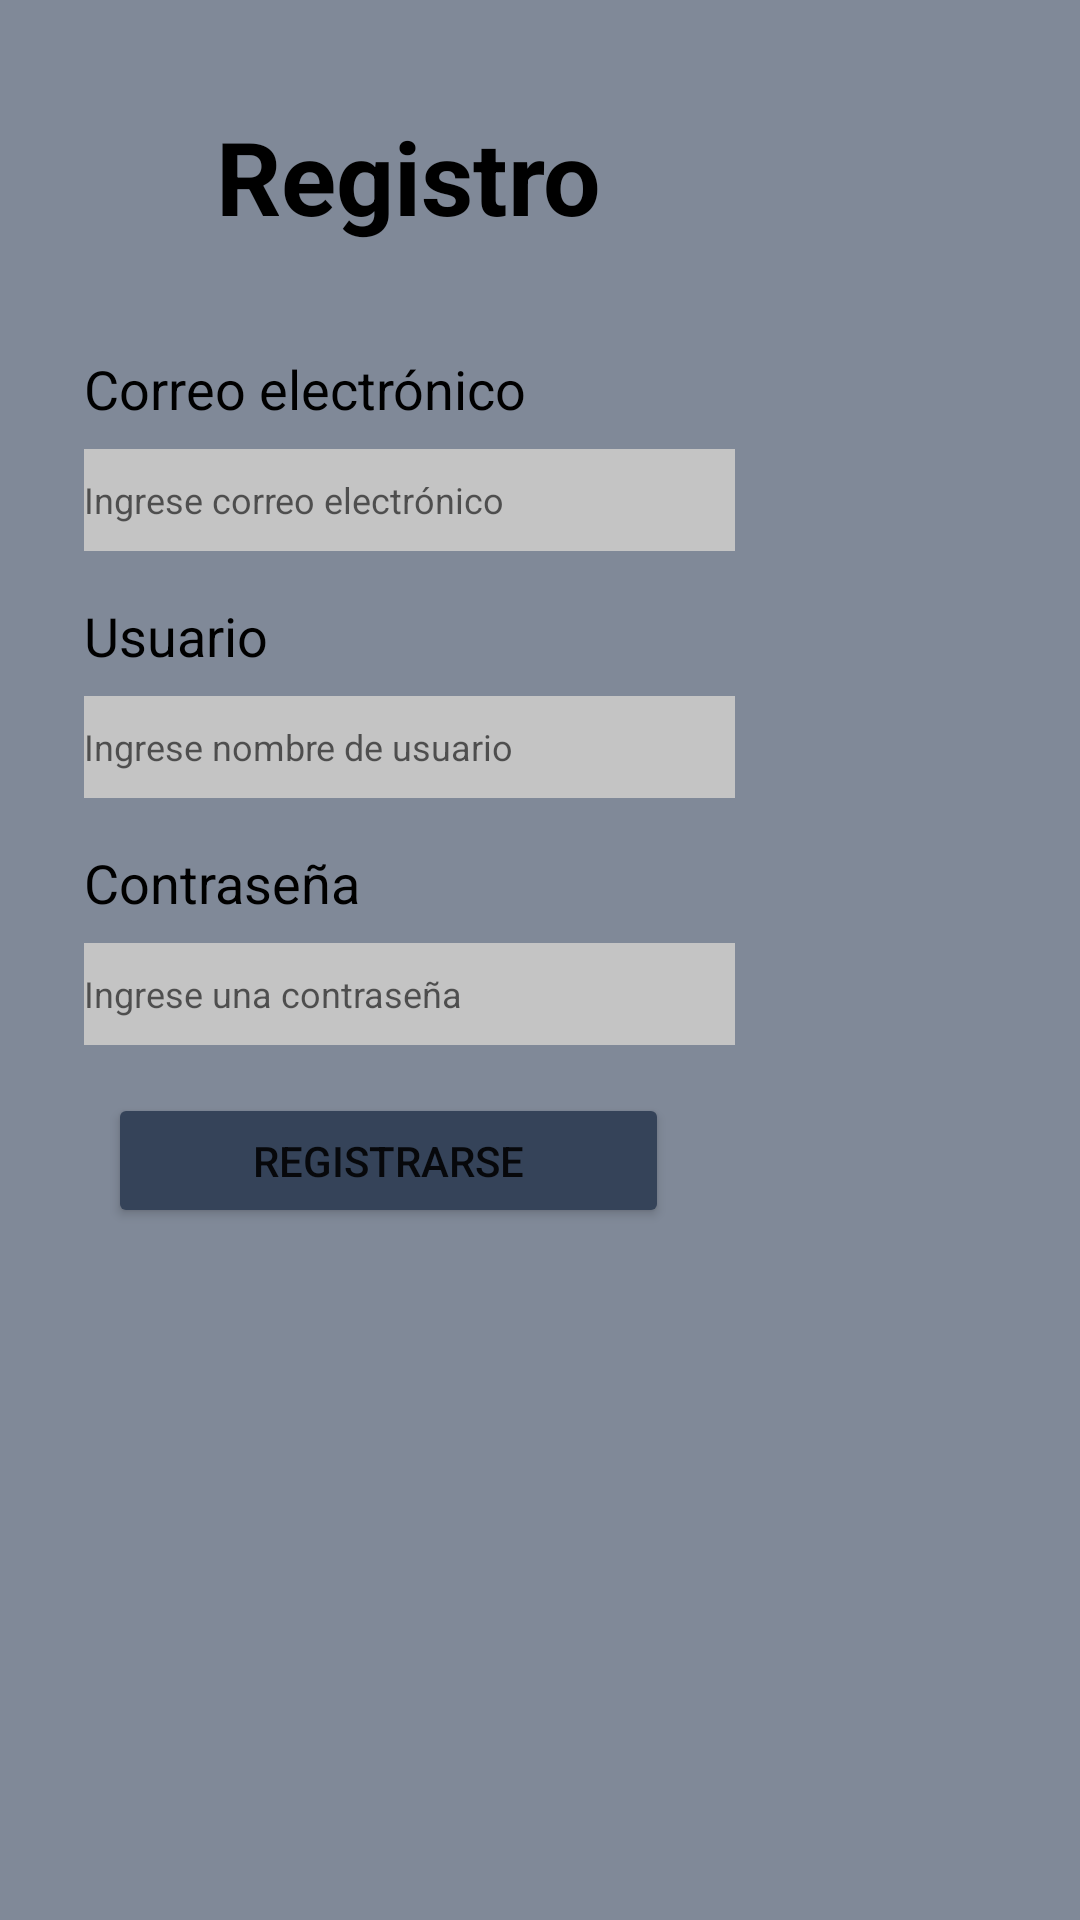

The Android layout XML behind this screen, and the referenced resources:
<!-- AndroidManifest.xml: application theme Theme.AnonWhispers -->
<!-- res/layout/activity_registro.xml -->
<?xml version="1.0" encoding="utf-8"?>

<androidx.constraintlayout.widget.ConstraintLayout xmlns:android="http://schemas.android.com/apk/res/android"
    xmlns:app="http://schemas.android.com/apk/res-auto"
    xmlns:tools="http://schemas.android.com/tools"
    android:layout_width="match_parent"
    android:layout_height="match_parent"
    android:background="#808998">

    <TextView
        android:id="@+id/tv_registro"
        android:layout_width="wrap_content"
        android:layout_height="wrap_content"
        android:layout_marginStart="72dp"
        android:layout_marginTop="36dp"
        android:text="@string/registro"
        android:textColor="@color/black"
        android:textSize="34sp"
        android:textStyle="bold"
        app:layout_constraintStart_toStartOf="parent"
        app:layout_constraintTop_toTopOf="parent" />

    <TextView
        android:id="@+id/textView13"
        android:layout_width="wrap_content"
        android:layout_height="wrap_content"
        android:layout_marginStart="28dp"
        android:layout_marginTop="36dp"
        android:text="@string/correo"
        android:textColor="@color/black"
        android:textSize="18sp"
        app:layout_constraintStart_toStartOf="parent"
        app:layout_constraintTop_toBottomOf="@+id/tv_registro" />

    <EditText
        android:id="@+id/editTextTextEmailAddress2"
        android:layout_width="217dp"
        android:layout_height="34dp"
        android:layout_marginStart="28dp"
        android:layout_marginTop="8dp"
        android:background="#C4C4C4"
        android:ems="10"
        android:hint="Ingrese correo electrónico"
        android:inputType="textEmailAddress"
        android:textSize="12sp"
        app:layout_constraintStart_toStartOf="parent"
        app:layout_constraintTop_toBottomOf="@+id/textView13" />

    <TextView
        android:id="@+id/textView14"
        android:layout_width="wrap_content"
        android:layout_height="wrap_content"
        android:layout_marginStart="28dp"
        android:layout_marginTop="16dp"
        android:text="@string/usuario"
        android:textColor="@color/black"
        android:textSize="18sp"
        app:layout_constraintStart_toStartOf="parent"
        app:layout_constraintTop_toBottomOf="@+id/editTextTextEmailAddress2" />

    <EditText
        android:id="@+id/editTextTextPersonName2"
        android:layout_width="217dp"
        android:layout_height="34dp"
        android:layout_marginStart="28dp"
        android:layout_marginTop="8dp"
        android:background="#C4C4C4"
        android:ems="10"
        android:hint="Ingrese nombre de usuario"
        android:inputType="textPersonName"
        android:textSize="12sp"
        app:layout_constraintStart_toStartOf="parent"
        app:layout_constraintTop_toBottomOf="@+id/textView14" />

    <TextView
        android:id="@+id/textView16"
        android:layout_width="wrap_content"
        android:layout_height="wrap_content"
        android:layout_marginStart="28dp"
        android:layout_marginTop="16dp"
        android:text="@string/Contraseña"
        android:textColor="@color/black"
        android:textSize="18sp"
        app:layout_constraintStart_toStartOf="parent"
        app:layout_constraintTop_toBottomOf="@+id/editTextTextPersonName2" />

    <EditText
        android:id="@+id/editTextTextPassword2"
        android:layout_width="217sp"
        android:layout_height="34sp"
        android:layout_marginStart="28dp"
        android:layout_marginTop="8dp"
        android:background="#C4C4C4"
        android:ems="10"
        android:hint="Ingrese una contraseña"
        android:inputType="textPassword"
        android:textSize="12sp"
        app:layout_constraintStart_toStartOf="parent"
        app:layout_constraintTop_toBottomOf="@+id/textView16" />

    <Button
        android:id="@+id/button11"
        android:layout_width="187dp"
        android:layout_height="45dp"
        android:layout_marginStart="36dp"
        android:layout_marginTop="16dp"
        android:backgroundTint="#354359"
        android:text="@string/registrar"
        app:layout_constraintStart_toStartOf="parent"
        app:layout_constraintTop_toBottomOf="@+id/editTextTextPassword2" />

</androidx.constraintlayout.widget.ConstraintLayout>
<!-- resources referenced by this layout -->
<resources>
  <string name="correo">Correo electrónico</string>
  <string name="registrar">REGISTRARSE</string>
  <string name="registro">Registro</string>
  <string name="usuario">Usuario</string>
  <style name="Theme.AnonWhispers" parent="Theme.MaterialComponents.DayNight.DarkActionBar">
          
          <item name="colorPrimary">@color/purple_500</item>
          <item name="colorPrimaryVariant">@color/purple_700</item>
          <item name="colorOnPrimary">@color/white</item>
          
          <item name="colorSecondary">@color/teal_200</item>
          <item name="colorSecondaryVariant">@color/teal_700</item>
          <item name="colorOnSecondary">@color/black</item>
          
          <item name="android:statusBarColor" tools:targetApi="l">?attr/colorPrimaryVariant</item>
          
      </style>
  <!-- not gathered from this repository: default colours our renderer supplied (Android Studio template values) -->
  <color name="purple_500">#FF6200EE</color>
  <color name="purple_700">#FF3700B3</color>
  <color name="teal_200">#FF03DAC5</color>
  <color name="teal_700">#FF018786</color>
  <color name="black">#FF000000</color>
  <color name="white">#FFFFFFFF</color>
</resources>
